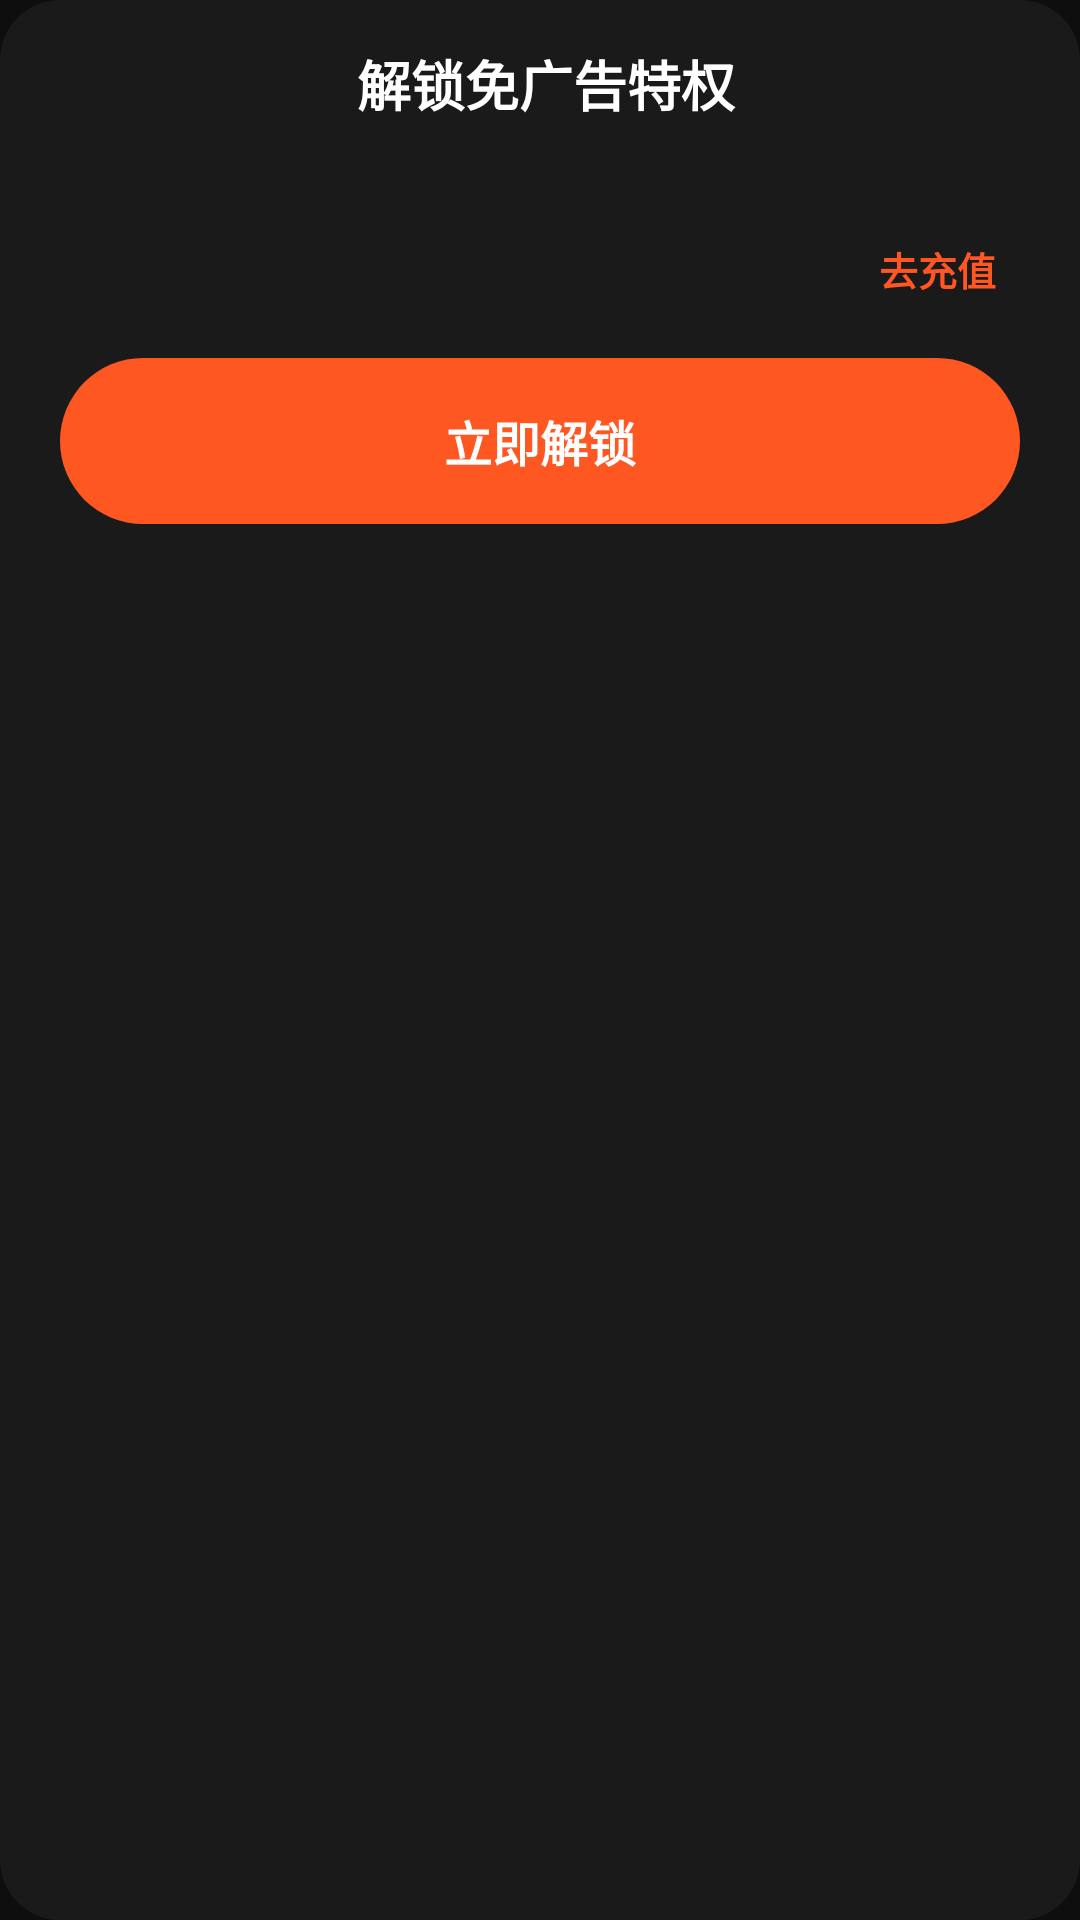

Write the Android layout XML for this screen, with the resource values it uses.
<!-- AndroidManifest.xml: application theme Theme.HongguoTheater -->
<!-- res/layout/dialog_ad_skip_tiers.xml -->
<?xml version="1.0" encoding="utf-8"?>
<LinearLayout xmlns:android="http://schemas.android.com/apk/res/android"
    android:layout_width="match_parent"
    android:layout_height="wrap_content"
    android:background="@drawable/bg_ad_skip_dialog_rounded"
    android:maxHeight="@dimen/ad_skip_dialog_root_max_height"
    android:orientation="vertical"
    android:paddingBottom="20dp">

    <FrameLayout
        android:layout_width="match_parent"
        android:layout_height="wrap_content"
        android:paddingStart="12dp"
        android:paddingTop="8dp"
        android:paddingEnd="8dp"
        android:paddingBottom="4dp">

        <TextView
            android:id="@+id/tv_ad_skip_dialog_title"
            android:layout_width="match_parent"
            android:layout_height="wrap_content"
            android:layout_gravity="center_vertical"
            android:gravity="center"
            android:paddingHorizontal="48dp"
            android:text="@string/wallet_ad_skip_privilege_title"
            android:textColor="@color/white"
            android:textSize="18sp"
            android:textStyle="bold" />

        <ImageButton
            android:id="@+id/btn_ad_skip_dialog_close"
            android:layout_width="40dp"
            android:layout_height="40dp"
            android:layout_gravity="end|center_vertical"
            android:background="?attr/selectableItemBackgroundBorderless"
            android:contentDescription="@string/wallet_ad_skip_dialog_close"
            android:padding="8dp"
            android:scaleType="fitCenter"
            android:src="@drawable/ic_close"
            android:tint="@color/text_hint" />
    </FrameLayout>

    <androidx.recyclerview.widget.RecyclerView
        android:id="@+id/recycler_ad_skip_tiers"
        android:layout_width="match_parent"
        android:layout_height="wrap_content"
        android:clipToPadding="false"
        android:maxHeight="@dimen/ad_skip_dialog_grid_max_height"
        android:overScrollMode="never"
        android:paddingHorizontal="20dp"
        android:paddingTop="8dp"
        android:scrollbars="none" />

    <LinearLayout
        android:layout_width="match_parent"
        android:layout_height="wrap_content"
        android:gravity="center_vertical"
        android:orientation="horizontal"
        android:paddingHorizontal="20dp"
        android:paddingTop="16dp"
        android:paddingBottom="4dp">

        <TextView
            android:id="@+id/tv_ad_skip_dialog_balance"
            android:layout_width="0dp"
            android:layout_height="wrap_content"
            android:layout_weight="1"
            android:textColor="@color/ad_skip_privilege_balance_muted"
            android:textSize="13sp" />

        <TextView
            android:id="@+id/tv_ad_skip_dialog_recharge"
            android:layout_width="wrap_content"
            android:layout_height="wrap_content"
            android:background="?attr/selectableItemBackground"
            android:paddingHorizontal="8dp"
            android:paddingVertical="4dp"
            android:text="@string/wallet_ad_skip_go_recharge"
            android:textColor="@color/ad_skip_privilege_accent"
            android:textSize="13sp"
            android:textStyle="bold" />
    </LinearLayout>

    <TextView
        android:id="@+id/btn_ad_skip_dialog_unlock"
        android:layout_width="match_parent"
        android:layout_height="wrap_content"
        android:layout_marginHorizontal="20dp"
        android:layout_marginTop="12dp"
        android:background="@drawable/bg_ad_skip_unlock_btn"
        android:clickable="true"
        android:focusable="true"
        android:foreground="?attr/selectableItemBackground"
        android:gravity="center"
        android:paddingVertical="16dp"
        android:text="@string/wallet_ad_skip_unlock_now"
        android:textColor="@color/white"
        android:textSize="16sp"
        android:textStyle="bold" />
</LinearLayout>
<!-- resources referenced by this layout -->
<resources>
  <color name="ad_skip_privilege_accent">#FFFF5722</color>
  <color name="ad_skip_privilege_balance_muted">#FF8A8A8A</color>
  <color name="text_hint">#FF767575</color>
  <color name="white">#FFFFFFFF</color>
  <dimen name="ad_skip_dialog_grid_max_height">300dp</dimen>
  <dimen name="ad_skip_dialog_root_max_height">520dp</dimen>
  <!-- drawable bg_ad_skip_dialog_rounded (drawable) -->
  <?xml version="1.0" encoding="utf-8"?>
  <shape xmlns:android="http://schemas.android.com/apk/res/android"
      android:shape="rectangle">
      <solid android:color="@color/surface_container" />
      <corners android:radius="@dimen/ad_skip_dialog_corner" />
  </shape>
  <!-- drawable bg_ad_skip_unlock_btn (drawable) -->
  <?xml version="1.0" encoding="utf-8"?>
  <shape xmlns:android="http://schemas.android.com/apk/res/android"
      android:shape="rectangle">
      <solid android:color="@color/ad_skip_privilege_accent" />
      <corners android:radius="@dimen/ad_skip_tier_pill_corner" />
  </shape>
  <string name="wallet_ad_skip_dialog_close">关闭</string>
  <string name="wallet_ad_skip_go_recharge">去充值</string>
  <string name="wallet_ad_skip_privilege_title">解锁免广告特权</string>
  <string name="wallet_ad_skip_unlock_now">立即解锁</string>
  <style name="Theme.HongguoTheater" parent="Theme.Material3.Dark.NoActionBar">
          <item name="colorPrimary">@color/primary</item>
          <item name="colorPrimaryContainer">@color/primary_container</item>
          <item name="colorOnPrimary">@color/on_primary</item>
          <item name="colorSecondary">@color/primary_light</item>
          <item name="colorSurface">@color/surface</item>
          <item name="colorOnSurface">@color/on_surface</item>
          <item name="colorOnSurfaceVariant">@color/on_surface_variant</item>
          <item name="colorSurfaceVariant">@color/surface_variant</item>
          <item name="colorOutline">@color/outline</item>
          <item name="colorError">@color/error</item>
          <item name="android:colorBackground">@color/background</item>
          <item name="android:windowBackground">@color/background</item>
          <item name="android:statusBarColor">@color/background</item>
          <item name="android:navigationBarColor">@color/surface_container</item>
          <item name="android:windowLightStatusBar">false</item>
      </style>
  <color name="surface_container">#FF1A1A1A</color>
  <dimen name="ad_skip_dialog_corner">20dp</dimen>
  <dimen name="ad_skip_tier_pill_corner">28dp</dimen>
  <color name="primary">#FFFF3D00</color>
  <color name="primary_container">#FFFF7852</color>
  <color name="on_primary">#FF5C1300</color>
  <color name="primary_light">#FFFF8F70</color>
  <color name="surface">#FF0E0E0E</color>
  <color name="on_surface">#FFFFFFFF</color>
  <color name="on_surface_variant">#FFADAAAA</color>
  <color name="surface_variant">#FF262626</color>
  <color name="outline">#FF767575</color>
  <color name="error">#FFFF6E84</color>
  <color name="background">#FF0E0E0E</color>
</resources>
